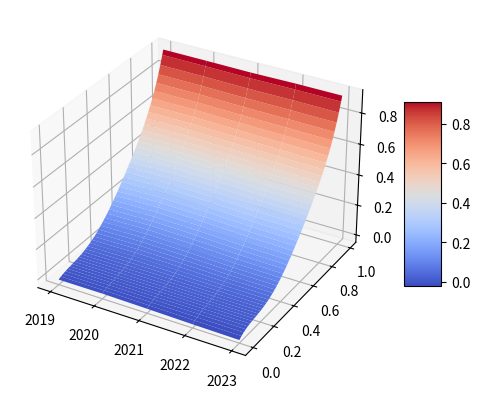

This figure's Python source:
import numpy as np
import matplotlib.pyplot as plt

def find_z(num, ynum):
    if ynum == 2019:
        #print(num, ", ",  5.7445*num**5 - 13.113*num**4 + 10.66*num**3 - 2.7343*num**2 + 0.4187*num - 0.0171)
        return 5.7445*num**5 - 13.113*num**4 + 10.66*num**3 - 2.7343*num**2 + 0.4187*num - 0.0171
    elif(ynum == 2020):
        return 5.7531*num**5 - 12.967*num**4 + 10.326*num**3 - 2.5344*num**2 + 0.396*num - 0.0163
    elif(ynum == 2021):
        return 6.2332*num**5 - 14.268*num**4 + 11.641*num**3 - 3.1172*num**2 + 0.4876*num - 0.021
    elif(ynum == 2022):
        return 6.9042*num**5 - 16.136*num**4 + 13.583*num**3 - 3.9804*num**2 + 0.6154*num - 0.0266

    elif(ynum == 2023):
        return 7.3222*num**5 - 17.259*num**4 + 14.709*num**3 - 4.4785*num**2 + 0.6962*num - 0.0307
    else:
        return 0
    


x = np.arange(0, 1, 0.01).tolist()
y = [2019, 2020, 2021, 2022, 2023]
X, Y = np.meshgrid(x, y)

z = []
for i in y:
    foo = []
    for k in x:
        foo.append(find_z(k, i))

    z.append(foo)

Z = np.array(z)

print(z)
# create plot
fig = plt.figure()
ax = fig.add_subplot(111, projection='3d')
surf = ax.plot_surface(Y, X, Z, cmap='coolwarm')
fig.colorbar(surf, shrink=0.5, aspect=5)

plt.show()
